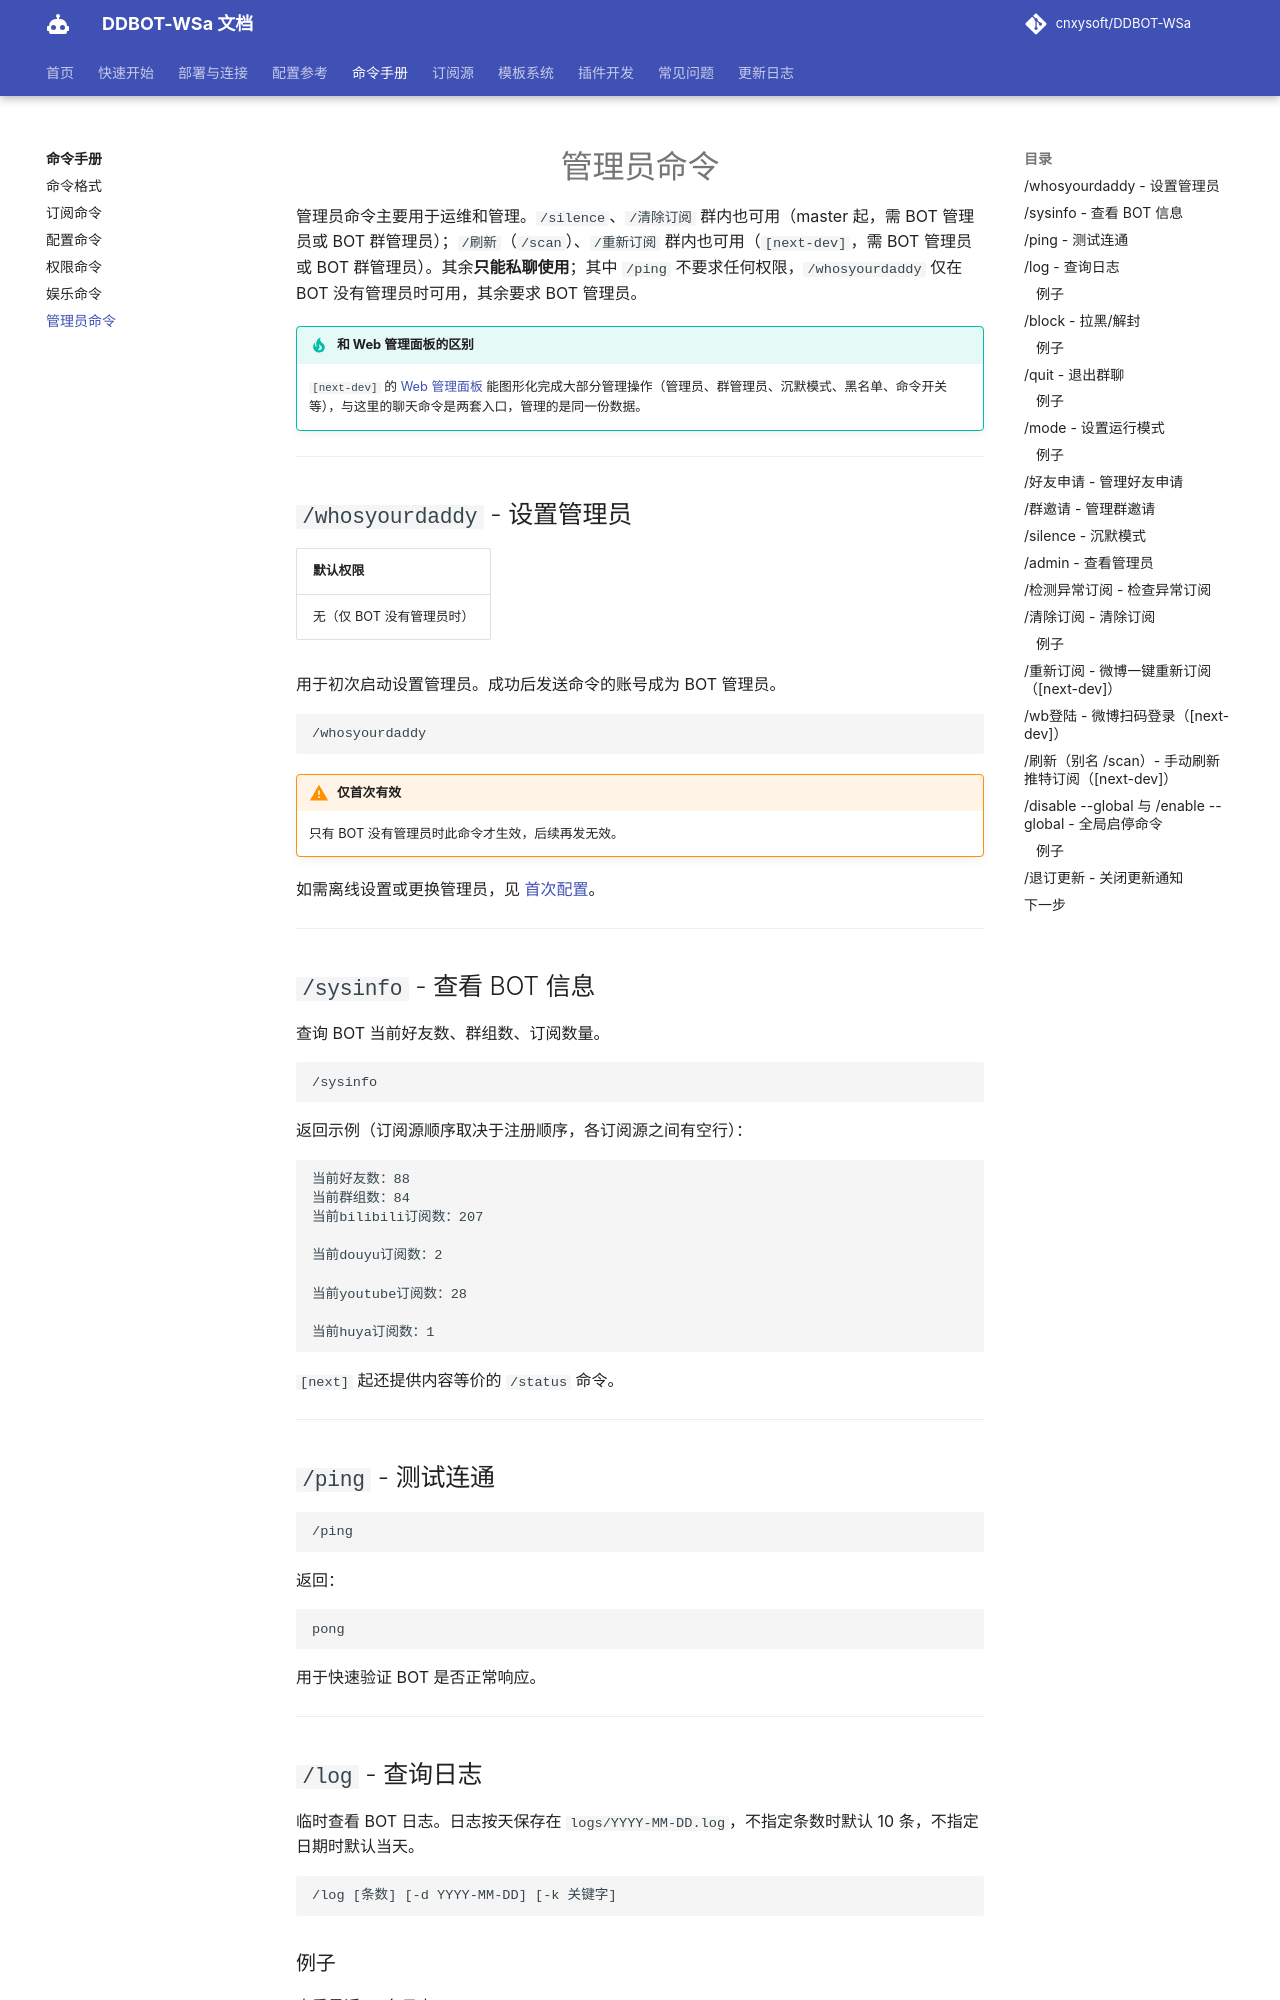

repository: kizunerwe/DDBOT-WSa-docs · page: commands/admin/index.html · generator: mkdocs

# 管理员命令

管理员命令主要用于运维和管理。`/silence`、`/清除订阅` 群内也可用（master 起，需 BOT 管理员或 BOT 群管理员）；`/刷新`（`/scan`）、`/重新订阅` 群内也可用（`[next-dev]`，需 BOT 管理员或 BOT 群管理员）。其余**只能私聊使用**；其中 `/ping` 不要求任何权限，`/whosyourdaddy` 仅在 BOT 没有管理员时可用，其余要求 BOT 管理员。

!!! tip "和 Web 管理面板的区别"
    `[next-dev]` 的 [Web 管理面板](../deploy/webui.md) 能图形化完成大部分管理操作（管理员、群管理员、沉默模式、黑名单、命令开关等），与这里的聊天命令是两套入口，管理的是同一份数据。

---

## `/whosyourdaddy` - 设置管理员

| 默认权限 |
|---------|
| 无（仅 BOT 没有管理员时） |

用于初次启动设置管理员。成功后发送命令的账号成为 BOT 管理员。

```
/whosyourdaddy
```

!!! warning "仅首次有效"
    只有 BOT 没有管理员时此命令才生效，后续再发无效。

如需离线设置或更换管理员，见 [首次配置](../deploy/first-config.md)。

---

## `/sysinfo` - 查看 BOT 信息

查询 BOT 当前好友数、群组数、订阅数量。

```
/sysinfo
```

返回示例（订阅源顺序取决于注册顺序，各订阅源之间有空行）：

```
当前好友数：88
当前群组数：84
当前bilibili订阅数：207

当前douyu订阅数：2

当前youtube订阅数：28

当前huya订阅数：1
```

`[next]` 起还提供内容等价的 `/status` 命令。

---

## `/ping` - 测试连通

```
/ping
```

返回：

```
pong
```

用于快速验证 BOT 是否正常响应。

---

## `/log` - 查询日志

临时查看 BOT 日志。日志按天保存在 `logs/YYYY-MM-DD.log`，不指定条数时默认 10 条，不指定日期时默认当天。

```
/log [条数] [-d YYYY-MM-DD] [-k 关键字]
```
